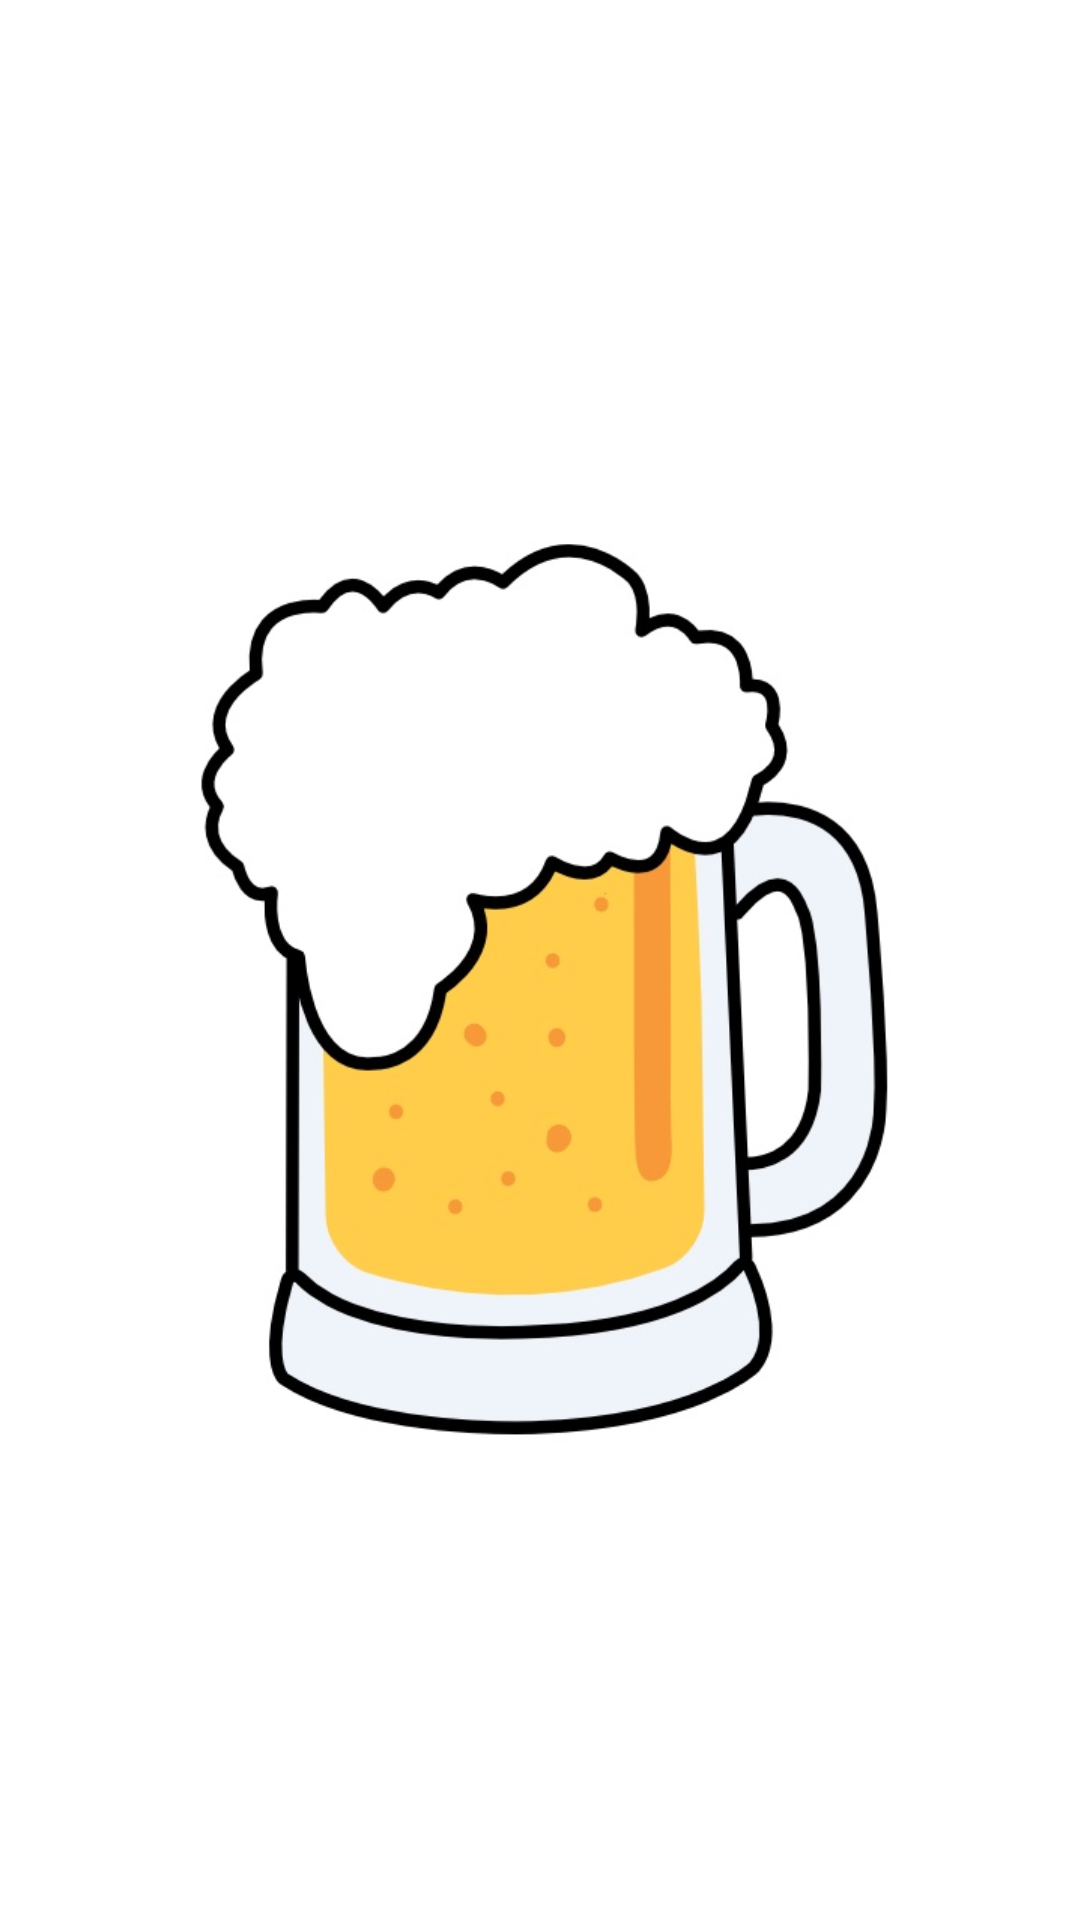

This screen was rendered from an Android layout file. Write that file and the resources it references.
<!-- AndroidManifest.xml: application theme AppTheme.NoActionBar -->
<!-- res/layout/ac_splash.xml -->
<?xml version="1.0" encoding="utf-8"?>
<LinearLayout xmlns:android="http://schemas.android.com/apk/res/android"
    android:layout_width="match_parent"
    android:layout_height="match_parent"
    android:orientation="vertical">

    <ImageView
        android:layout_width="match_parent"
        android:layout_height="match_parent"
        android:scaleType="centerCrop"
        android:src="@mipmap/splash" />

</LinearLayout>
<!-- resources referenced by this layout -->
<resources>
  <!-- mipmap splash: jpg bitmap (mipmap-hdpi, 274143 bytes) -->
  <style name="AppTheme.NoActionBar">
          <item name="windowActionBar">false</item>
          <item name="windowNoTitle">true</item>
      </style>
</resources>
